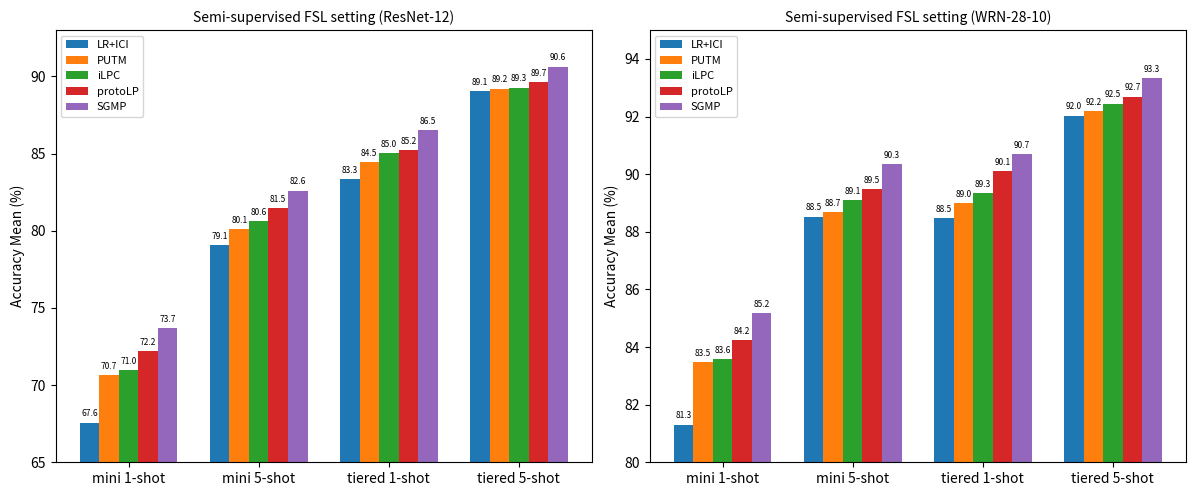

Reproduce this figure in Python.
import matplotlib.pyplot as plt
import numpy as np

# Updated methods list with 5 methods
methods = ['LR+ICI', 'PUTM', 'iLPC', 'protoLP', 'SGMP']
labels = ['mini 1-shot', 'mini 5-shot', 'tiered 1-shot', 'tiered 5-shot']

# Data for ResNet-12
data_resnet = {
    'mini 1-shot': [67.57,70.66, 70.99, 72.21,  73.72],
    'mini 5-shot': [79.07,80.09, 80.61, 81.45,  82.60],
    'tiered 1-shot': [83.32, 84.45 ,85.04, 85.22,  86.53],
    'tiered 5-shot': [89.06, 89.21,89.28, 89.65,  90.64]
}

# Data for WRN-28-10
data_wrn = {
    'mini 1-shot': [81.31, 83.48, 83.58, 84.25, 85.18],
    'mini 5-shot': [88.53, 88.68, 89.10, 89.48, 90.35],
    'tiered 1-shot': [88.48, 89.01, 89.35, 90.10, 90.69],
    'tiered 5-shot': [92.03, 92.18, 92.45, 92.69, 93.32]
}

x = np.arange(len(labels))  # the label locations
width = 0.15  # Adjust the width of the bars for 5 methods

# Set font sizes for plots
SMALL_SIZE = 8
MEDIUM_SIZE = 10
BIGGER_SIZE = 12
plt.rc('font', size=SMALL_SIZE)  # controls default text sizes
plt.rc('axes', titlesize=MEDIUM_SIZE)  # fontsize of the axes title
plt.rc('axes', labelsize=MEDIUM_SIZE)  # fontsize of the x and y labels
plt.rc('xtick', labelsize=MEDIUM_SIZE)  # fontsize of the tick labels
plt.rc('ytick', labelsize=MEDIUM_SIZE)  # fontsize of the tick labels
plt.rc('legend', fontsize=SMALL_SIZE)  # legend fontsize
plt.rc('figure', titlesize=BIGGER_SIZE)  # fontsize of the figure title

# Create a 1x2 grid for subplots
fig, axs = plt.subplots(1, 2, figsize=(12, 5))

# ResNet-12 Plot
rects1_resnet = axs[0].bar(x - 2 * width, [data_resnet[label][0] for label in labels], width, label=methods[0])
rects2_resnet = axs[0].bar(x - width, [data_resnet[label][1] for label in labels], width, label=methods[1])
rects3_resnet = axs[0].bar(x, [data_resnet[label][2] for label in labels], width, label=methods[2])
rects4_resnet = axs[0].bar(x + width, [data_resnet[label][3] for label in labels], width, label=methods[3])
rects5_resnet = axs[0].bar(x + 2 * width, [data_resnet[label][4] for label in labels], width, label=methods[4])

# Customize the ResNet-12 plot
axs[0].set_ylabel('Accuracy Mean (%)')
axs[0].set_title('Semi-supervised FSL setting (ResNet-12)')
axs[0].set_xticks(x)
axs[0].set_xticklabels(labels)
axs[0].set_ylim(65, 93)
axs[0].legend()

# Annotating the ResNet-12 plot
for rect in [rects1_resnet, rects2_resnet, rects3_resnet, rects4_resnet, rects5_resnet]:
    for r in rect:
        height = r.get_height()
        axs[0].annotate(f'{height:.1f}',
                        xy=(r.get_x() + r.get_width() / 2, height),
                        xytext=(0, 3),  # 3 points vertical offset
                        textcoords="offset points",
                        ha='center', va='bottom', fontsize=6)

# WRN-28-10 Plot
rects1_wrn = axs[1].bar(x - 2 * width, [data_wrn[label][0] for label in labels], width, label=methods[0])
rects2_wrn = axs[1].bar(x - width, [data_wrn[label][1] for label in labels], width, label=methods[1])
rects3_wrn = axs[1].bar(x, [data_wrn[label][2] for label in labels], width, label=methods[2])
rects4_wrn = axs[1].bar(x + width, [data_wrn[label][3] for label in labels], width, label=methods[3])
rects5_wrn = axs[1].bar(x + 2 * width, [data_wrn[label][4] for label in labels], width, label=methods[4])

# Customize the WRN-28-10 plot
axs[1].set_ylabel('Accuracy Mean (%)')
axs[1].set_title('Semi-supervised FSL setting (WRN-28-10)')
axs[1].set_xticks(x)
axs[1].set_xticklabels(labels)
axs[1].set_ylim(80, 95)
axs[1].legend()

# Annotating the WRN-28-10 plot
for rect in [rects1_wrn, rects2_wrn, rects3_wrn, rects4_wrn, rects5_wrn]:
    for r in rect:
        height = r.get_height()
        axs[1].annotate(f'{height:.1f}',
                        xy=(r.get_x() + r.get_width() / 2, height),
                        xytext=(0, 3),  # 3 points vertical offset
                        textcoords="offset points",
                        ha='center', va='bottom', fontsize=6)

# Adjust layout to prevent overlapping
fig.tight_layout()

# Show the plot
plt.show()
